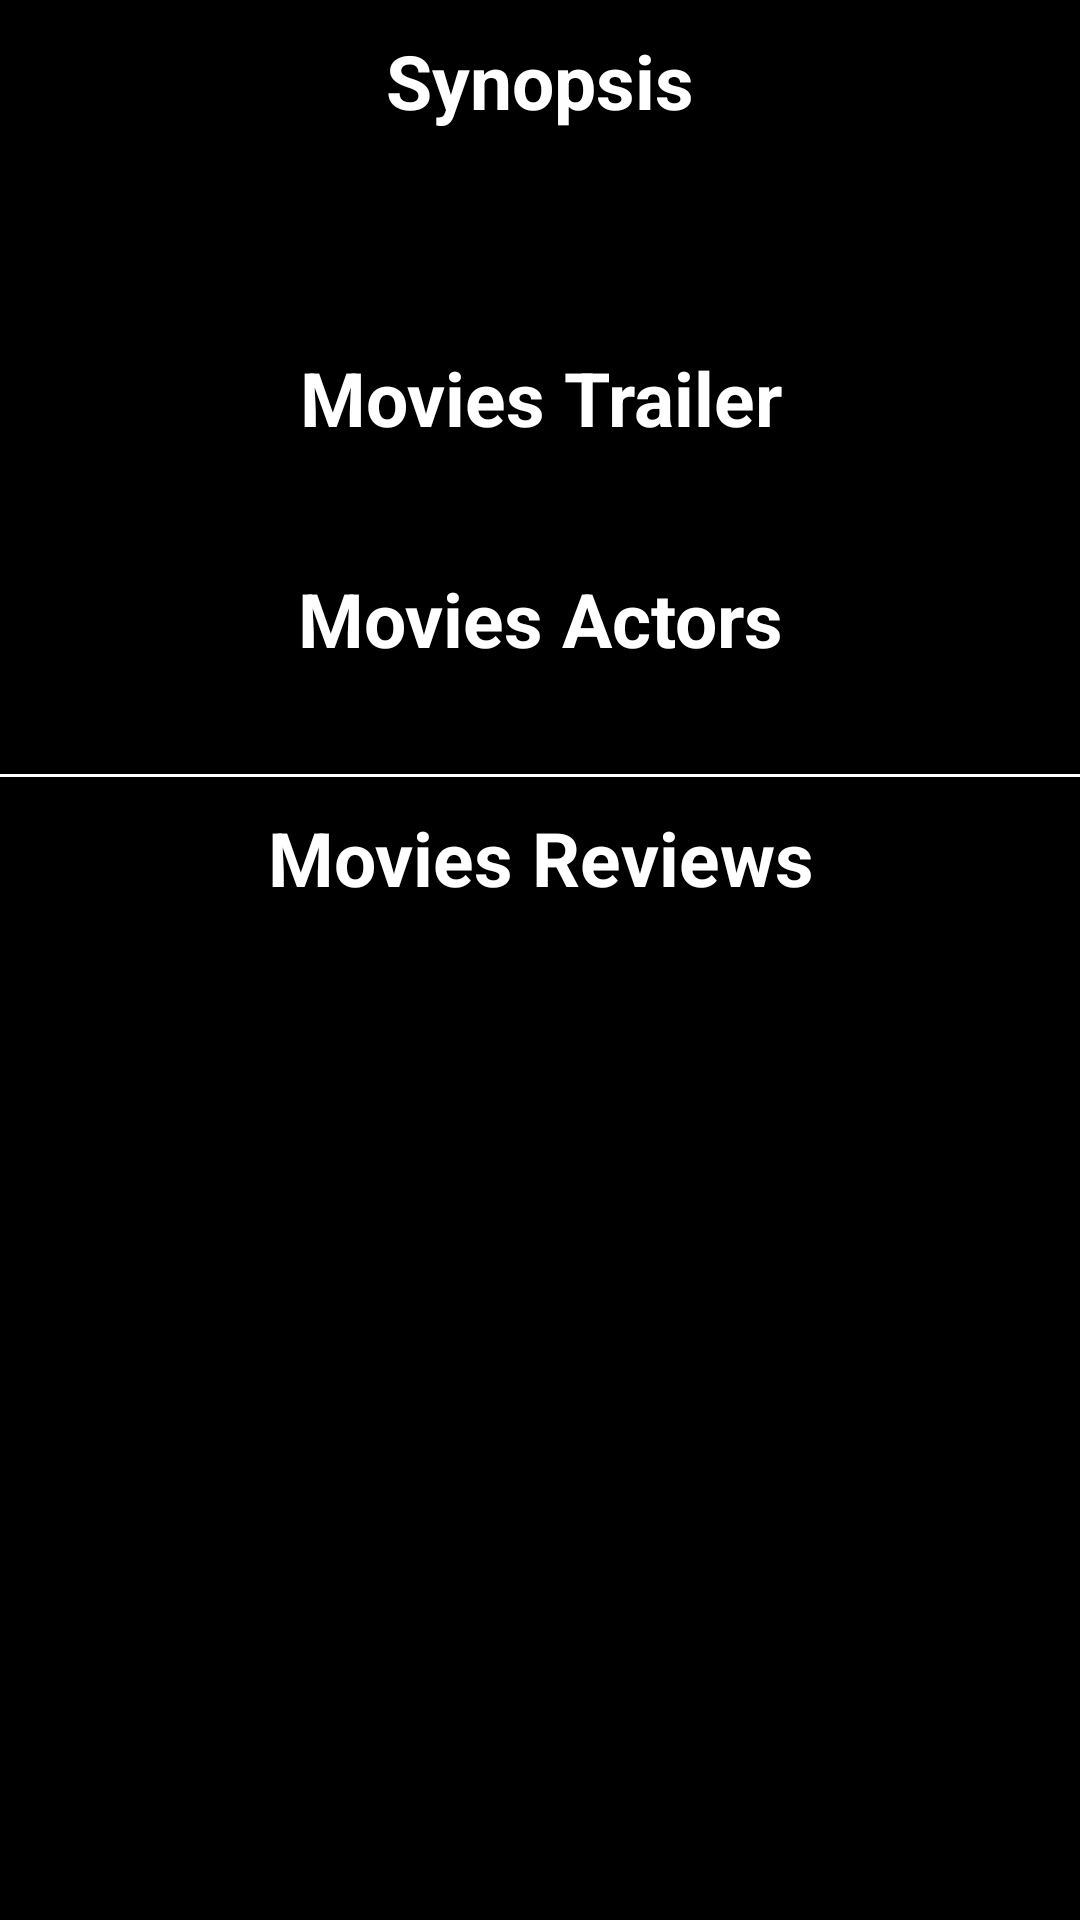

Android layout source for this screen:
<!-- AndroidManifest.xml: application theme AppTheme.NoActionBar -->
<!-- res/layout/content_detail.xml -->
<?xml version="1.0" encoding="utf-8"?>
<RelativeLayout xmlns:android="http://schemas.android.com/apk/res/android"
    android:layout_width="match_parent"
    android:layout_height="match_parent"
    xmlns:tools="http://schemas.android.com/tools"
    xmlns:app="http://schemas.android.com/apk/res-auto"
    app:layout_behavior="@string/appbar_scrolling_view_behavior"
    android:background="@color/viewBg"
    tools:context=".Activity.DetailActivity"
    tools:showIn="@layout/activity_detail">

    <androidx.core.widget.NestedScrollView
        android:layout_width="match_parent"
        android:layout_height="match_parent">

        <LinearLayout
            android:layout_width="match_parent"
            android:layout_height="wrap_content"
            android:orientation="vertical">

            <TextView
                android:id="@+id/synopsis"
                android:layout_width="match_parent"
                android:layout_height="wrap_content"
                android:layout_marginLeft="@dimen/dimen5"
                android:layout_marginRight="@dimen/dimen5"
                android:gravity="center"
                android:text="@string/synopsis"
                android:textColor="@android:color/white"
                android:textSize="@dimen/font25"
                android:textStyle="bold"
                android:layout_marginTop="@dimen/dimen10"/>

            <TextView
                android:id="@+id/plotSynopsis"
                android:layout_width="match_parent"
                android:layout_height="wrap_content"
                android:layout_marginLeft="@dimen/dimen5"
                android:layout_marginRight="@dimen/dimen5"
                android:padding="@dimen/padding_layout"
                android:textColor="@android:color/white"
                android:layout_marginTop="@dimen/dimen3"
                android:justificationMode="inter_word"
                android:textSize="@dimen/font20"
                tools:targetApi="o" />

            <TextView
                android:id="@+id/trailer"
                android:layout_width="match_parent"
                android:layout_height="wrap_content"
                android:layout_marginLeft="@dimen/dimen5"
                android:layout_marginRight="@dimen/dimen5"
                android:layout_marginBottom="@dimen/dimen10"
                android:gravity="center"
                android:text="@string/movie_trailer"
                android:textColor="@android:color/white"
                android:textSize="@dimen/font25"
                android:textStyle="bold"
                android:layout_marginTop="@dimen/dimen10"/>

            <androidx.recyclerview.widget.RecyclerView
                android:id="@+id/recycler_view_trailer"
                android:layout_width="match_parent"
                android:layout_height="wrap_content"
                android:clipToPadding="false"
                android:layout_marginTop="@dimen/dimen10"
                android:layout_marginLeft="@dimen/dimen5"
                android:layout_marginRight="@dimen/dimen5"
                android:layout_marginBottom="@dimen/dimen10"/>

            <TextView
                android:layout_width="match_parent"
                android:layout_height="wrap_content"
                android:text="@string/actors"
                android:textSize="@dimen/font25"
                android:textStyle="bold"
                android:gravity="center"
                android:layout_marginTop="@dimen/dimen10"
                android:layout_marginLeft="@dimen/dimen5"
                android:layout_marginRight="@dimen/dimen5"
                android:layout_marginBottom="@dimen/dimen10"
                android:textColor="@android:color/white"
                android:background="@color/viewBg"/>

            <androidx.recyclerview.widget.RecyclerView
                android:id="@+id/recycler_view_actors"
                android:layout_width="wrap_content"
                android:layout_height="wrap_content"
                android:layout_marginTop="@dimen/dimen10"
                android:layout_marginLeft="@dimen/dimen5"
                android:layout_marginRight="@dimen/dimen5"
                android:layout_marginBottom="@dimen/dimen10"
                app:fastScrollEnabled="false"
                android:clipToPadding="false"
                android:scrollbars="horizontal"/>

            <View
                android:id="@+id/divider2"
                android:layout_width="match_parent"
                android:layout_height="@dimen/dimen1"
                android:layout_marginTop="@dimen/dimen5"
                android:background="@android:color/white" />

            <TextView
                android:layout_width="match_parent"
                android:layout_height="wrap_content"
                android:text="@string/reviews"
                android:textSize="@dimen/font25"
                android:textStyle="bold"
                android:gravity="center"
                android:layout_marginLeft="@dimen/dimen5"
                android:layout_marginRight="@dimen/dimen5"
                android:layout_marginTop="@dimen/dimen10"
                android:textColor="@android:color/white"
                android:background="@color/viewBg"/>

            <androidx.recyclerview.widget.RecyclerView
                android:id="@+id/recycler_view_reviews"
                android:layout_width="match_parent"
                android:layout_height="wrap_content"
                app:fastScrollEnabled="false"
                android:layout_marginTop="@dimen/dimen10"
                android:layout_marginLeft="@dimen/dimen5"
                android:layout_marginRight="@dimen/dimen5"
                android:layout_marginBottom="@dimen/dimen10"/>
        </LinearLayout>

    </androidx.core.widget.NestedScrollView>
</RelativeLayout>
<!-- res/layout/activity_detail.xml (included above) -->
<?xml version="1.0" encoding="utf-8"?>
<androidx.coordinatorlayout.widget.CoordinatorLayout xmlns:android="http://schemas.android.com/apk/res/android"
    xmlns:app="http://schemas.android.com/apk/res-auto"
    xmlns:card_view="http://schemas.android.com/apk/res-auto"
    xmlns:tools="http://schemas.android.com/tools"
    android:id="@+id/main_content"
    android:layout_width="match_parent"
    android:layout_height="match_parent">

    <com.google.android.material.appbar.AppBarLayout
        android:id="@+id/appBar"
        android:layout_width="match_parent"
        android:layout_height="400dp"
        android:background="@drawable/bg_gradient_home">

        <com.google.android.material.appbar.CollapsingToolbarLayout
            android:id="@+id/collapsing_toolbar"
            android:layout_width="match_parent"
            android:layout_height="match_parent"
            app:collapsedTitleTextAppearance="@style/TextAppearance.AppCompat.Widget.ActionBar.Title.Inverse"
            app:expandedTitleTextAppearance="@style/TextAppearance.AppCompat.Widget.ActionBar.Title.Inverse"
            app:expandedTitleMarginStart="@dimen/dimen40"
            app:contentScrim="#000046"
            app:layout_scrollFlags="scroll|exitUntilCollapsed">

            <LinearLayout
                android:orientation="horizontal"
                android:layout_width="match_parent"
                android:layout_height="270dp"
                android:layout_marginTop="65dp"
                android:layout_marginLeft="@dimen/dimen25"
                android:layout_marginRight="@dimen/dimen25">

                <androidx.cardview.widget.CardView
                    android:layout_width="175dp"
                    android:layout_height="match_parent"
                    android:elevation="@dimen/dimen3"
                    card_view:cardCornerRadius="@dimen/dimen0"
                    tools:targetApi="lollipop">

                    <ImageView
                        android:id="@+id/thumbnail_image_header"
                        android:layout_width="175dp"
                        android:layout_height="270dp"
                        android:layout_gravity="center"
                        android:scaleType="fitXY"
                        tools:ignore="ContentDescription"/>

                </androidx.cardview.widget.CardView>

                <LinearLayout
                    android:layout_width="match_parent"
                    android:layout_height="wrap_content"
                    android:orientation="vertical"
                    android:layout_margin="8dp">

                    <TextView
                        android:id="@+id/title"
                        android:layout_width="wrap_content"
                        android:layout_height="wrap_content"
                        android:text="@string/movie_name"
                        android:textColor="@android:color/white"
                        android:textSize="@dimen/font22"
                        android:textStyle="bold" />

                    <TextView
                        android:layout_width="wrap_content"
                        android:layout_height="wrap_content"
                        android:id="@+id/user_rating"
                        android:text=" 0.0"
                        android:layout_marginTop="10dp"
                        android:textColor="#fff"
                        android:textSize="@dimen/font18"
                        android:textStyle="bold"
                        android:drawableLeft="@drawable/ic_baseline_star_24"
                        android:drawableStart="@drawable/ic_baseline_star_24"
                        android:drawablePadding="@dimen/dimen5"/>

                    <RelativeLayout
                        android:layout_width="match_parent"
                        android:layout_height="wrap_content">

                        <TextView
                            android:layout_width="wrap_content"
                            android:layout_height="wrap_content"
                            android:text="Release : "
                            android:textColor="@android:color/white"
                            android:layout_marginTop="5dp"
                            android:id="@+id/release"/>

                        <TextView
                            android:layout_width="match_parent"
                            android:layout_height="wrap_content"
                            android:layout_marginTop="5dp"
                            android:layout_below="@id/release"
                            android:textColor="@android:color/white"
                            android:text="date"
                            android:id="@+id/release_date"/>

                    </RelativeLayout>
                </LinearLayout>
            </LinearLayout>

            <androidx.appcompat.widget.Toolbar
                android:id="@+id/toolbar"
                android:layout_width="match_parent"
                android:layout_height="?actionBarSize"
                android:theme="@style/ThemeOverlay.AppCompat.Dark.ActionBar"
                app:navigationIcon="@drawable/ic_baseline_arrow_back_24"
                app:contentInsetStart="72dp"
                app:layout_collapseMode="pin"/>
        </com.google.android.material.appbar.CollapsingToolbarLayout>
    </com.google.android.material.appbar.AppBarLayout>

    <include layout="@layout/content_detail"/>

</androidx.coordinatorlayout.widget.CoordinatorLayout>
<!-- resources referenced by this layout -->
<resources>
  <color name="viewBg">#000000</color>
  <dimen name="dimen0">0dp</dimen>
  <dimen name="dimen1">1dp</dimen>
  <dimen name="dimen10">10dp</dimen>
  <dimen name="dimen25">25dp</dimen>
  <dimen name="dimen3">3dp</dimen>
  <dimen name="dimen40">40dp</dimen>
  <dimen name="dimen5">5dp</dimen>
  <dimen name="font18">18sp</dimen>
  <dimen name="font20">20sp</dimen>
  <dimen name="font22">22sp</dimen>
  <dimen name="font25">25sp</dimen>
  <dimen name="padding_layout">@dimen/dimen16</dimen>
  <!-- drawable bg_gradient_home (drawable) -->
  <?xml version="1.0" encoding="utf-8"?>
  <shape xmlns:android="http://schemas.android.com/apk/res/android">
      <gradient
          android:type="linear"
          android:angle="360"
          android:startColor="#000046"
          android:endColor="#1CB5E0"/>
  </shape>
  <string name="actors">Movies Actors</string>
  <string name="movie_name">Movie Name</string>
  <string name="movie_trailer">Movies Trailer</string>
  <string name="reviews">Movies Reviews</string>
  <string name="synopsis">Synopsis</string>
  <style name="AppTheme.NoActionBar">
          <item name="windowActionBar">false</item>
          <item name="windowNoTitle">true</item>
      </style>
  <dimen name="dimen16">16dp</dimen>
</resources>
